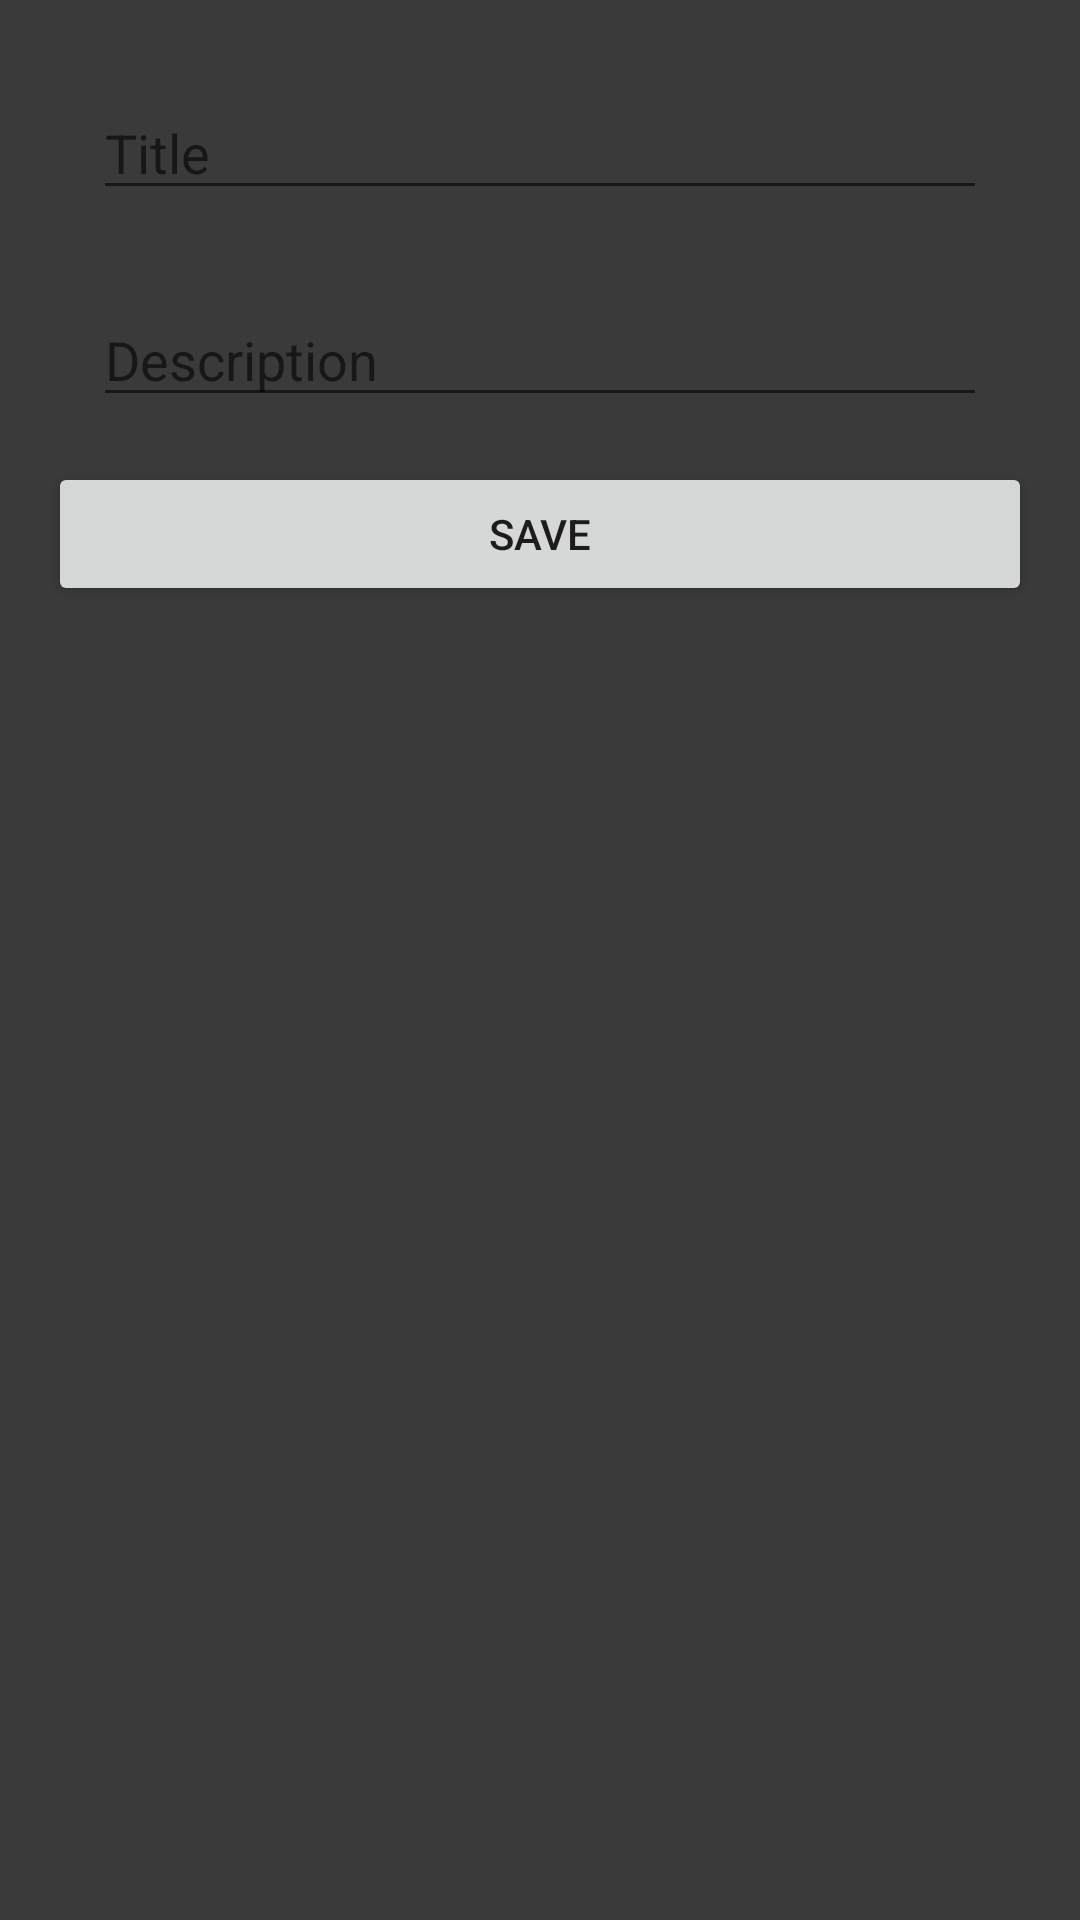

This screen was rendered from an Android layout file. Write that file and the resources it references.
<!-- AndroidManifest.xml: application theme Theme.Semesteroppgave -->
<!-- res/layout/activity_home.xml -->
<?xml version="1.0" encoding="utf-8"?>
<LinearLayout xmlns:android="http://schemas.android.com/apk/res/android"
    xmlns:app="http://schemas.android.com/apk/res-auto"
    xmlns:tools="http://schemas.android.com/tools"
    android:layout_width="match_parent"
    android:layout_height="match_parent"
    tools:context=".Home"
    android:background="#3a3a3a"
    android:padding="16dp"
    android:orientation="vertical">

<EditText
    android:id="@+id/edit_text_title"
    android:layout_width="match_parent"
    android:layout_height="39dp"
    android:layout_margin="15dp"
    android:textColor="#fff"
    android:hint="Title"
    android:inputType="text" />

<EditText
    android:id="@+id/edit_text_description"
    android:layout_width="match_parent"
    android:layout_height="39dp"
    android:layout_margin="15dp"

    android:hint="Description"
    android:inputType="text" />

<Button
    android:layout_width="match_parent"
    android:layout_height="wrap_content"
    android:onClick="saveNote"
    android:text="Save" />
</LinearLayout>
<!-- resources referenced by this layout -->
<resources>
  <style name="Theme.Semesteroppgave" parent="Theme.MaterialComponents.DayNight.DarkActionBar">
          
          <item name="colorPrimary">@color/purple_500</item>
          <item name="colorPrimaryVariant">@color/purple_700</item>
          <item name="colorOnPrimary">@color/white</item>
          
          <item name="colorSecondary">@color/teal_200</item>
          <item name="colorSecondaryVariant">@color/teal_700</item>
          <item name="colorOnSecondary">@color/black</item>
          
          <item name="android:statusBarColor" tools:targetApi="l">?attr/colorPrimaryVariant</item>
          
      </style>
  <!-- not gathered from this repository: default colours our renderer supplied (Android Studio template values) -->
  <color name="purple_500">#FF6200EE</color>
  <color name="purple_700">#FF3700B3</color>
  <color name="teal_200">#FF03DAC5</color>
  <color name="teal_700">#FF018786</color>
  <color name="black">#FF000000</color>
  <color name="white">#FFFFFFFF</color>
</resources>
